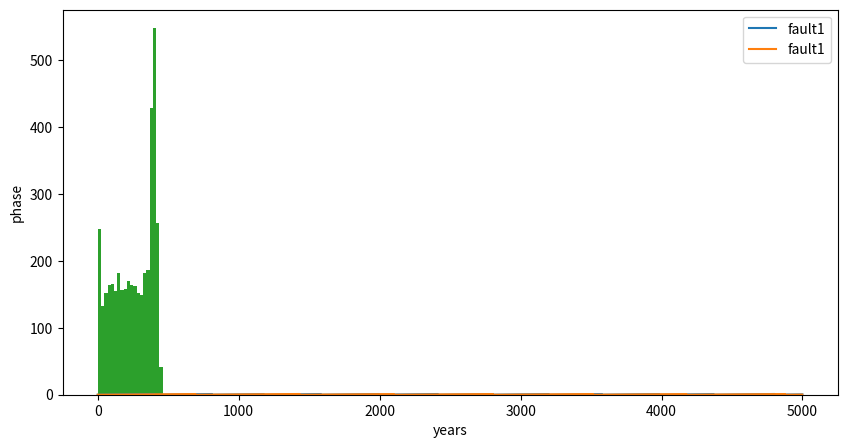

The matplotlib source for this figure: (Note: this script raises an exception after producing the figure.)
%matplotlib inline
%config InlineBackend.figure_format = 'retina'

import numpy as np
import matplotlib.pyplot as plt

class Fault(object):
    def __init__(self, nat_rec_int, n_yrs=int(1e5), start_phase=0., other_faults=list()):
        self.phase = start_phase
        self.phase_time_series = np.zeros(n_yrs)
        self.phase_max = 1.
        self.eq_list = []
        self.nat_rec_int = nat_rec_int
        self.dp = 1 / self.nat_rec_int
        self.other_faults = [other_faults]
        self.load_constant = 5 / self.nat_rec_int
        self.elapsed_time = 0.
        
    def linear_advance(self, year):
        self.phase += self.dp
        self.phase_time_series[year] = self.phase
        
        if self.phase > self.phase_max:
            self.earthquake(year)
            self.phase_max = 1 + np.random.normal() * 0.05
            
    def nonlinear_advance(self, year):
        self.phase += nl_load(self.elapsed_time, self.nat_rec_int) 
        self.phase_time_series[year] = self.phase
        
        self.elapsed_time += 1.
        
        if self.phase > self.phase_max:
            self.earthquake(year)
            self.phase_max = 1 + np.random.normal() * 0.05
            
    def eq_advance(self, year, push=0.01):
        self.phase += push
        
        if self.phase > 1:
            self.earthquake(year)
        
    def earthquake(self, year):
        self.eq_list.append(year)
        
        self.elapsed_time = 0.
        self.phase = 0.
        
        if len(self.other_faults) > 0:
            for fault in self.other_faults:
                fault.eq_advance(year)
                
                
def nl_load(elapsed_time, nat_rec=100):
    load_const = 5 / nat_rec
    lin_load = 1 / nat_rec
    
    nl = 2/3 * load_const * np.exp(-load_const * elapsed_time)
    lin = 1/3 * lin_load
    
    return nl + lin

# experiment setup

n_yrs = int(1e6)
yrs = np.arange(n_yrs, dtype=int)

fault1 = Fault(400, n_yrs=n_yrs)
fault2 = Fault(700, n_yrs=n_yrs)

fault1.other_faults = [fault2]
fault2.other_faults = [fault1]

# Now start the clock

for yr in yrs:
    fault1.linear_advance(yr)
    fault2.linear_advance(yr)

plt.figure(figsize=(10,5))

plt.plot(yrs[:5000], fault1.phase_time_series[:5000], 
         label='fault1')
plt.plot(yrs[:5000], fault2.phase_time_series[:5000], 
         label='fault1')

plt.legend(loc='best')

plt.xlabel('years')
plt.ylabel('phase')

plt.show()

plt.hist(np.diff(np.sort(fault1.eq_list + fault2.eq_list)), 
         bins=20, normed=True)

plt.xlabel('time between ruptures')
plt.ylabel('relative freq.')

plt.title('Earthquake recurrence times, two linear faults')

plt.show()

cycle_len = 400
cycle = np.arange(cycle_len)

plt.plot(cycle, np.cumsum(nl_load(cycle, cycle_len)))

plt.xlabel('years')
plt.ylabel('phase')
plt.title('Nonlinear loading function, 400 year EQ cycle')

plt.show()

n_yrs = int(1e6)
yrs = np.arange(n_yrs, dtype=int)

fault3 = Fault(400, n_yrs=n_yrs)
fault4 = Fault(700, n_yrs=n_yrs)

fault3.other_faults = [fault4]
fault4.other_faults = [fault3]

for yr in yrs:
    fault3.nonlinear_advance(yr)
    fault4.nonlinear_advance(yr)

f, (ax0, ax1) = plt.subplots(2, sharex=True, figsize=(14,5))

yr_lim = 10000

ax0.plot(yrs[:yr_lim], fault3.phase_time_series[:yr_lim])
ax0.set_ylabel('fault 3 phase')
for eq in fault4.eq_list:
    if eq < yr_lim:
        ax0.axvline(eq, color='r')
                             
ax1.plot(yrs[:yr_lim], fault4.phase_time_series[:yr_lim])
ax1.set_ylabel('fault 4 phase')
for eq in fault3.eq_list:
    if eq < yr_lim:
        ax1.axvline(eq, color='r')                            
        
plt.xlabel('years')
plt.show()

plt.hist(np.diff(np.sort(fault3.eq_list + fault4.eq_list)), bins=25)

plt.xlabel('time between ruptures')
plt.ylabel('relative freq.')

plt.title('Earthquake recurrence times, two nonlinear faults')

plt.show()

f, (ax0, ax1) = plt.subplots(2, sharex=True, figsize=(14,5))

yr_lim = 10000

ax0.plot(yrs[-yr_lim:], fault3.phase_time_series[-yr_lim:])
ax0.set_ylabel('fault 3 phase')
for eq in fault4.eq_list:
    if eq > (1e6 - yr_lim):
        ax0.axvline(eq, color='r')
                             
ax1.plot(yrs[-yr_lim:], fault4.phase_time_series[-yr_lim:])
ax1.set_ylabel('fault 4 phase')
for eq in fault3.eq_list:
    #if eq < yr_lim:
    if eq > (1e6 - yr_lim):
        ax1.axvline(eq, color='r')                            
        
plt.xlabel('years')
plt.show()

fault5 = Fault(500, n_yrs=n_yrs)
fault6 = Fault(550, n_yrs=n_yrs)

fault5.other_faults = [fault6]
fault6.other_faults = [fault5]

for yr in yrs:
    fault5.nonlinear_advance(yr)
    fault6.nonlinear_advance(yr)

f, (ax0, ax1) = plt.subplots(2, sharex=True, figsize=(16,5))

yr_lim = 10000

ax0.plot(yrs[-yr_lim:], fault5.phase_time_series[-yr_lim:])
ax0.set_ylabel('fault 5 phase')
for eq in fault6.eq_list:
    if eq > (1e6 - yr_lim):
        ax0.axvline(eq, color='r')
                             
ax1.plot(yrs[-yr_lim:], fault6.phase_time_series[-yr_lim:])
ax1.set_ylabel('fault 6 phase')
for eq in fault5.eq_list:
    #if eq < yr_lim:
    if eq > (1e6 - yr_lim):
        ax1.axvline(eq, color='r')                            
        
plt.xlabel('years')
plt.show()

fault01 = Fault(1000, n_yrs=n_yrs)
fault02 = Fault(5500, n_yrs=n_yrs)
fault03 = Fault(800, n_yrs=n_yrs)
fault04 = Fault(1750, n_yrs=n_yrs)

fault01.other_faults = [fault02, fault03, fault04]
fault02.other_faults = [fault01, fault03, fault04]
fault03.other_faults = [fault01, fault02, fault04]
fault04.other_faults = [fault01, fault03, fault02]

for yr in yrs:
    fault01.nonlinear_advance(yr)
    fault02.nonlinear_advance(yr)
    fault03.nonlinear_advance(yr)
    fault04.nonlinear_advance(yr)

plt.hist(np.diff(np.sort(fault01.eq_list + fault02.eq_list + fault03.eq_list + fault04.eq_list)), bins=25)
plt.show()